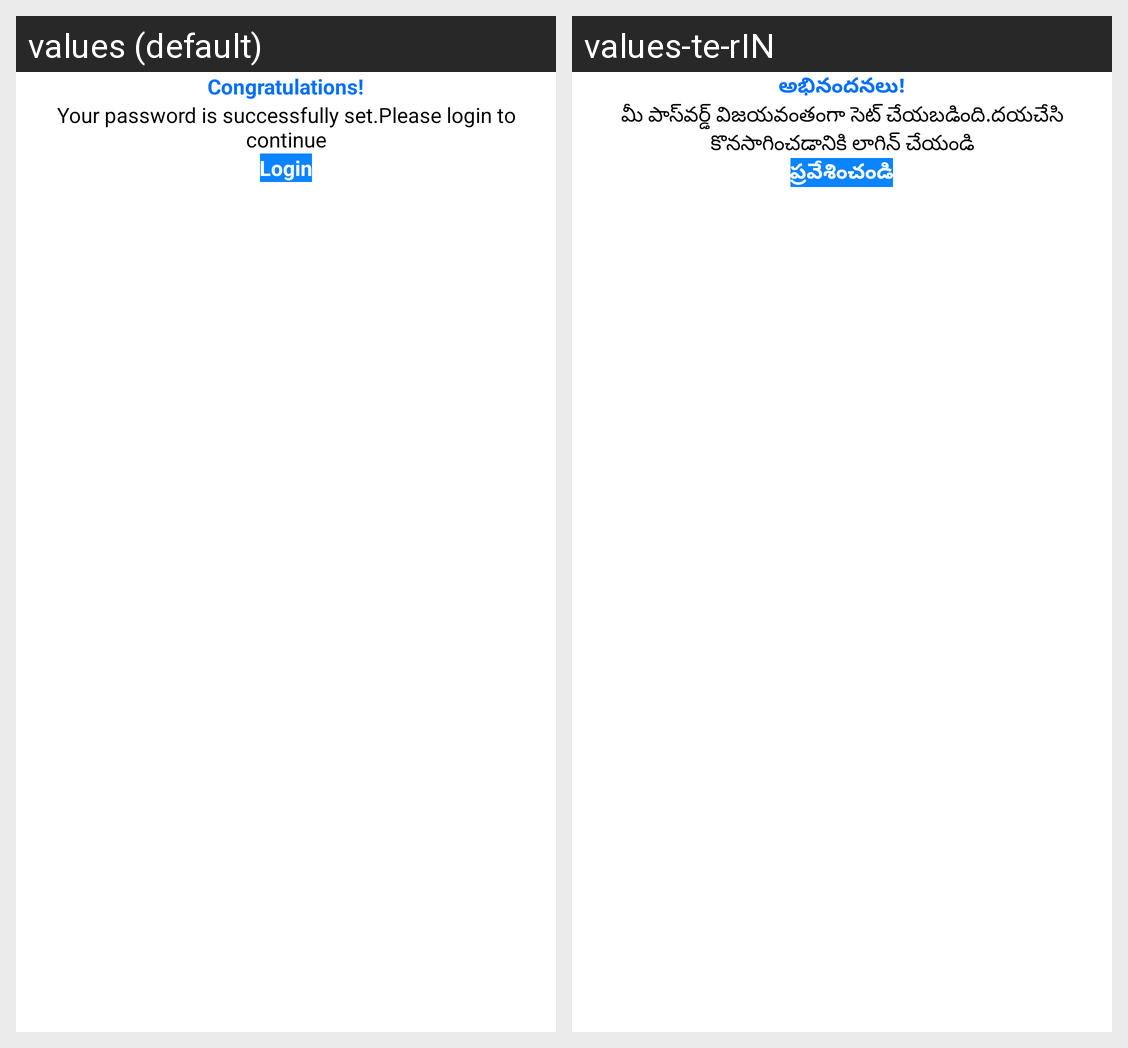

The same Android screen rendered under two of its app's locales, left to right. List the strings drawn on it with the default value and each locale's translation.
Android screen res/layout/password_success_dialog.xml rendered under 2 locales, left to right: values (default), values-te-rIN. Device: Nexus 5 (rendered at 1080×1920; each locale shown at half size, 540×960, under a caption strip naming it); theme Theme.Satrango.
Strings drawn on this screen, with the default value and each locale's value (text and hints the layout hard-codes, and strings that could not be matched under every locale, appear in the picture but are not listed):

congratulations
  values: Congratulations!
  values-te-rIN: అభినందనలు!

your_password_is_successfully_set_nplease_login_to_continue
  values: Your password is successfully set.Please login to continue
  values-te-rIN: మీ పాస్‌వర్డ్ విజయవంతంగా సెట్ చేయబడింది.దయచేసి కొనసాగించడానికి లాగిన్ చేయండి

login
  values: Login
  values-te-rIN: ప్రవేశించండి
